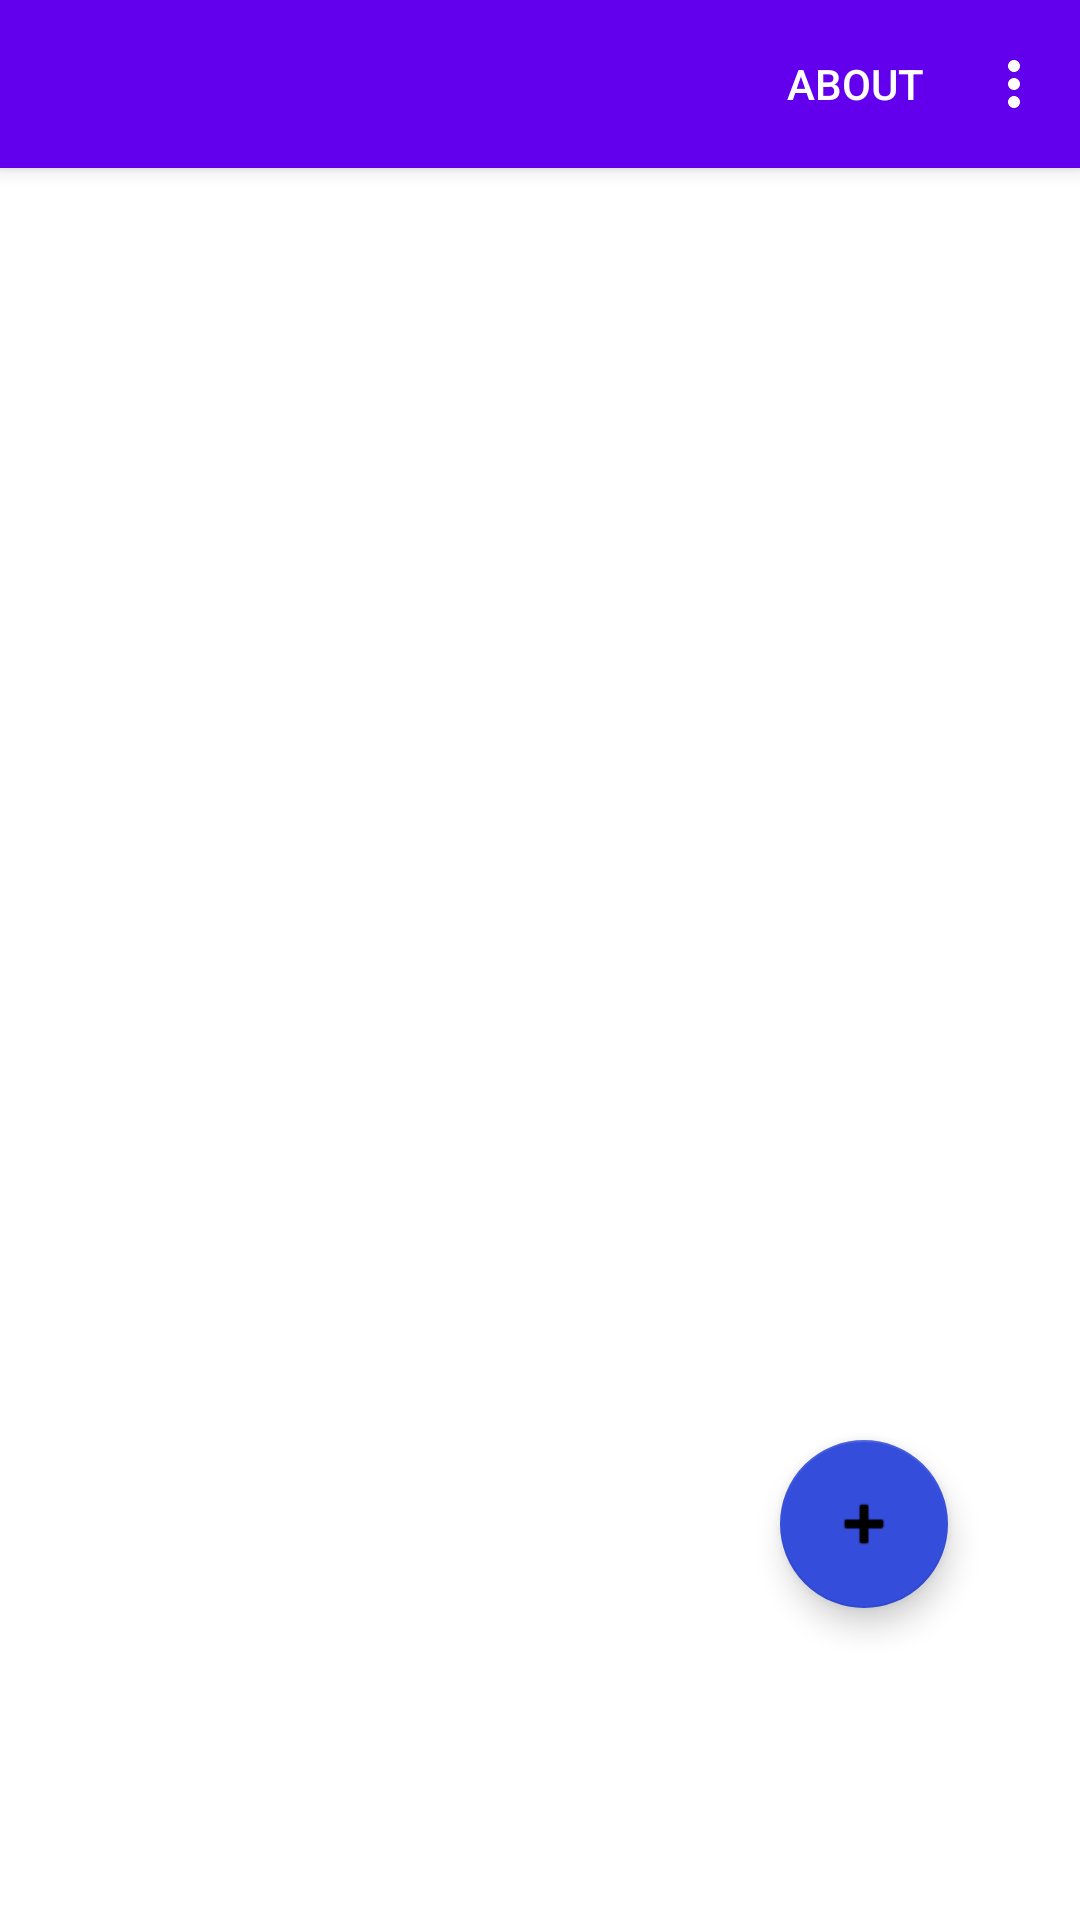

The Android layout XML behind this screen, and the referenced resources:
<!-- AndroidManifest.xml: application theme Theme.MyCarApplication -->
<!-- res/layout/fragment_mycar.xml -->
<?xml version="1.0" encoding="utf-8"?>
<androidx.constraintlayout.widget.ConstraintLayout xmlns:android="http://schemas.android.com/apk/res/android"
xmlns:app="http://schemas.android.com/apk/res-auto"
xmlns:tools="http://schemas.android.com/tools"
android:layout_width="match_parent"
android:layout_height="wrap_content"
    android:orientation="vertical">

   <com.google.android.material.appbar.MaterialToolbar
       android:id="@+id/toolbar"
       style="@style/Widget.MaterialComponents.Toolbar.Primary"
       android:layout_width="match_parent"
       android:layout_height="?attr/actionBarSize"
       app:layout_constraintEnd_toEndOf="parent"
       app:layout_constraintStart_toStartOf="parent"
       app:layout_constraintTop_toTopOf="parent"
       app:menu="@menu/app_menu" />


   <androidx.recyclerview.widget.RecyclerView
       android:id="@+id/recyclerView"
       android:layout_width="411dp"
       android:layout_height="605dp"
       android:layout_marginTop="56dp"
       app:layout_constraintEnd_toEndOf="parent"
       app:layout_constraintHorizontal_bias="0.0"
       app:layout_constraintStart_toStartOf="parent"
       app:layout_constraintTop_toTopOf="parent" />

   <com.google.android.material.floatingactionbutton.FloatingActionButton
       android:id="@+id/floatingButton"
       android:layout_width="56dp"
       android:layout_height="60dp"
       android:layout_gravity="bottom|end"
       android:layout_marginEnd="44dp"
       android:layout_marginBottom="104dp"
       android:src="@android:drawable/ic_input_add"
       app:backgroundTint="#344DDA"
       app:layout_constraintBottom_toBottomOf="parent"
       app:layout_constraintEnd_toEndOf="parent" />

</androidx.constraintlayout.widget.ConstraintLayout>
<!-- resources referenced by this layout -->
<resources>
  <style name="Theme.MyCarApplication" parent="Theme.MaterialComponents.DayNight.NoActionBar">
          
          <item name="colorPrimary">@color/purple_500</item>
          <item name="colorPrimaryVariant">@color/purple_700</item>
          <item name="colorOnPrimary">@color/white</item>
          
          <item name="colorSecondary">@color/teal_200</item>
          <item name="colorSecondaryVariant">@color/teal_700</item>
          <item name="colorOnSecondary">@color/black</item>
          
          <item name="android:statusBarColor" tools:targetApi="l">?attr/colorPrimaryVariant</item>
          
      </style>
  <!-- not gathered from this repository: default colours our renderer supplied (Android Studio template values) -->
  <color name="purple_500">#FF6200EE</color>
  <color name="purple_700">#FF3700B3</color>
  <color name="teal_200">#FF03DAC5</color>
  <color name="teal_700">#FF018786</color>
  <color name="black">#FF000000</color>
  <color name="white">#FFFFFFFF</color>
</resources>
